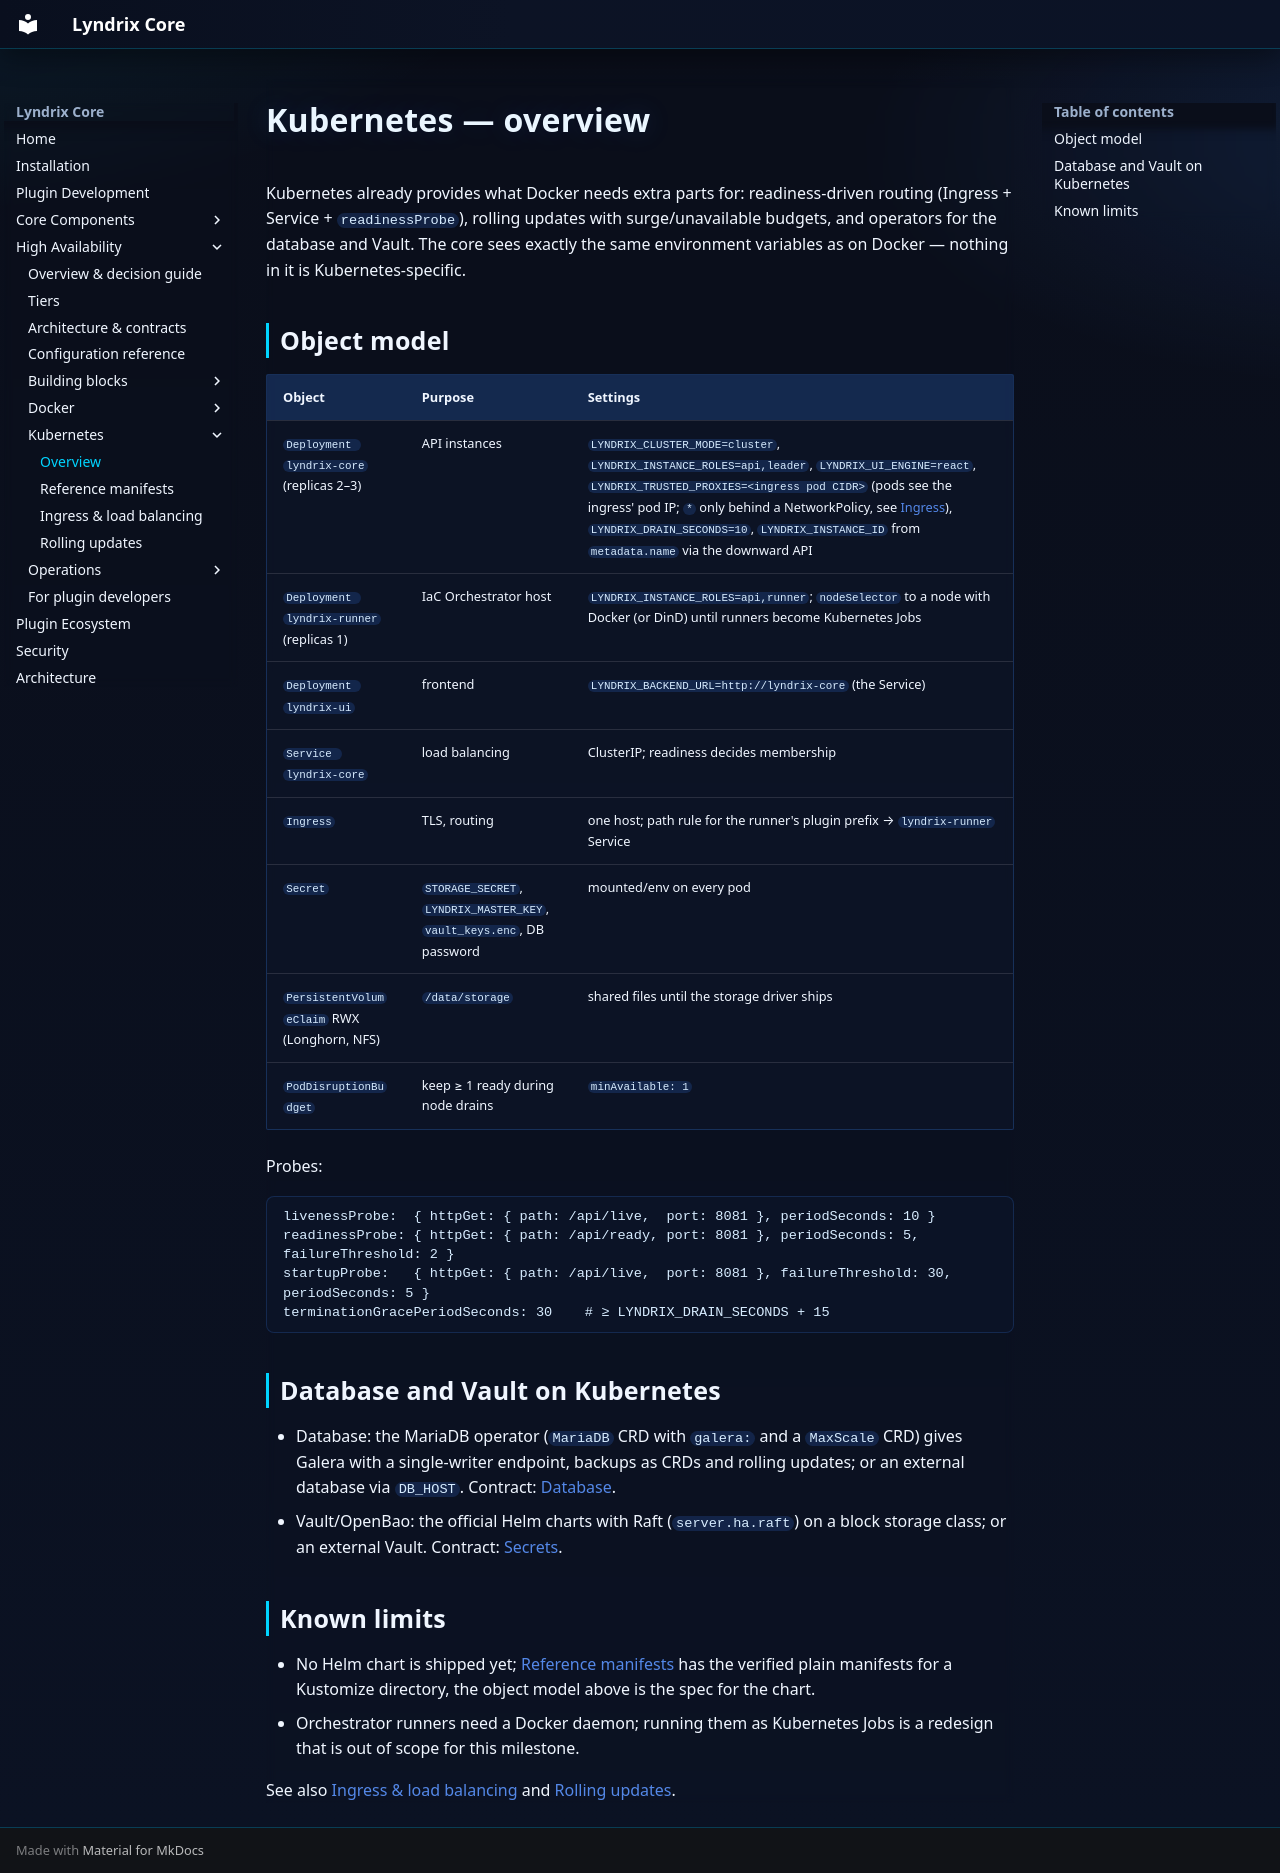

repository: lyndrix-platform/lyndrix-core · page: ha/kubernetes/index.html · generator: mkdocs

# Kubernetes — overview

Kubernetes already provides what Docker needs extra parts for: readiness-driven routing
(Ingress + Service + `readinessProbe`), rolling updates with surge/unavailable budgets, and
operators for the database and Vault. The core sees exactly the same environment variables as on
Docker — nothing in it is Kubernetes-specific.

## Object model

| Object | Purpose | Settings |
|---|---|---|
| `Deployment lyndrix-core` (replicas 2–3) | API instances | `LYNDRIX_CLUSTER_MODE=cluster`, `LYNDRIX_INSTANCE_ROLES=api,leader`, `LYNDRIX_UI_ENGINE=react`, `LYNDRIX_TRUSTED_PROXIES=<ingress pod CIDR>` (pods see the ingress' pod IP; `*` only behind a NetworkPolicy, see [Ingress](ingress.md)), `LYNDRIX_DRAIN_SECONDS=10`, `LYNDRIX_INSTANCE_ID` from `metadata.name` via the downward API |
| `Deployment lyndrix-runner` (replicas 1) | IaC Orchestrator host | `LYNDRIX_INSTANCE_ROLES=api,runner`; `nodeSelector` to a node with Docker (or DinD) until runners become Kubernetes Jobs |
| `Deployment lyndrix-ui` | frontend | `LYNDRIX_BACKEND_URL=http://lyndrix-core` (the Service) |
| `Service lyndrix-core` | load balancing | ClusterIP; readiness decides membership |
| `Ingress` | TLS, routing | one host; path rule for the runner's plugin prefix → `lyndrix-runner` Service |
| `Secret` | `STORAGE_SECRET`, `LYNDRIX_MASTER_KEY`, `vault_keys.enc`, DB password | mounted/env on every pod |
| `PersistentVolumeClaim` RWX (Longhorn, NFS) | `/data/storage` | shared files until the storage driver ships |
| `PodDisruptionBudget` | keep ≥ 1 ready during node drains | `minAvailable: 1` |

Probes:

```yaml
livenessProbe:  { httpGet: { path: /api/live,  port: 8081 }, periodSeconds: 10 }
readinessProbe: { httpGet: { path: /api/ready, port: 8081 }, periodSeconds: 5, failureThreshold: 2 }
startupProbe:   { httpGet: { path: /api/live,  port: 8081 }, failureThreshold: 30, periodSeconds: 5 }
terminationGracePeriodSeconds: 30    # ≥ LYNDRIX_DRAIN_SECONDS + 15
```

## Database and Vault on Kubernetes

- Database: the MariaDB operator (`MariaDB` CRD with `galera:` and a `MaxScale` CRD) gives
  Galera with a single-writer endpoint, backups as CRDs and rolling updates; or an external
  database via `DB_HOST`. Contract: [Database](../building-blocks/database.md).
- Vault/OpenBao: the official Helm charts with Raft (`server.ha.raft`) on a block storage class;
  or an external Vault. Contract: [Secrets](../building-blocks/secrets.md).

## Known limits

- No Helm chart is shipped yet; [Reference manifests](manifests.md) has the verified plain
  manifests for a Kustomize directory, the object model above is the spec for the chart.
- Orchestrator runners need a Docker daemon; running them as Kubernetes Jobs is a redesign that
  is out of scope for this milestone.

See also [Ingress & load balancing](ingress.md) and [Rolling updates](rolling-updates.md).
